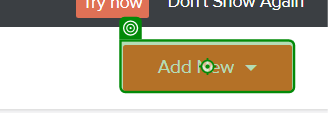
Workflow: Main

Step 1 [try]: click

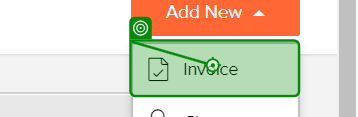
Step 2: click

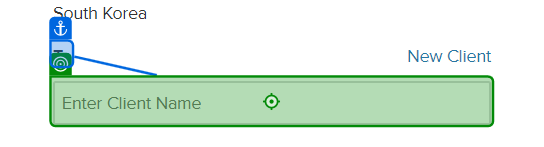
Step 3: click

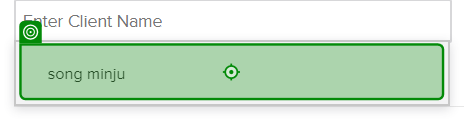
Step 4: click

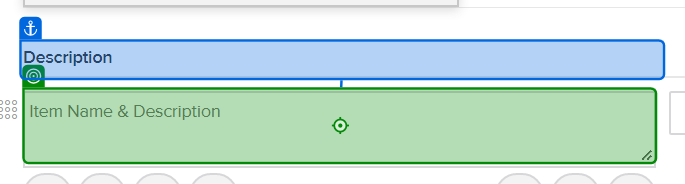
Step 5: type "[ROW_excel.ByField("Description")]"

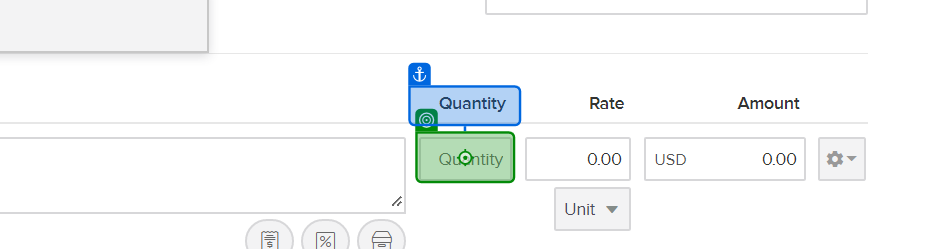
Step 6: type "[ROW_excel.ByField("Quantity")]"

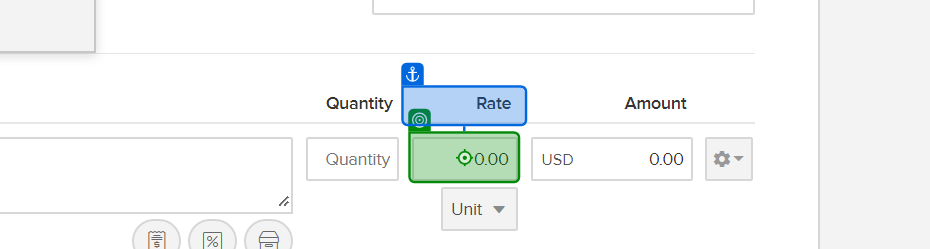
Step 7: type "[ROW_excel.ByField("Rate")]"

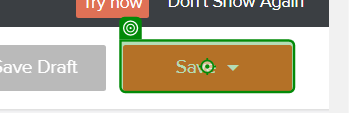
Step 8: click

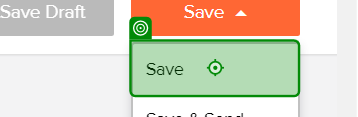
Step 9: click

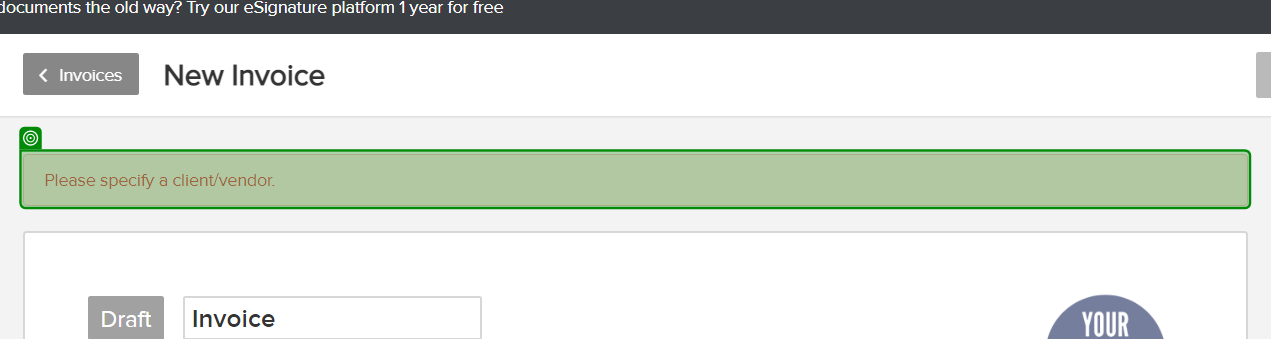
Step 10: check

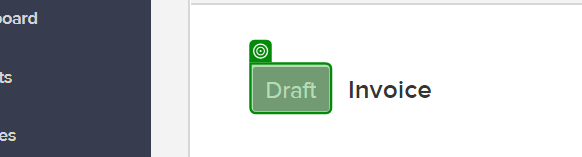
Step 11: check

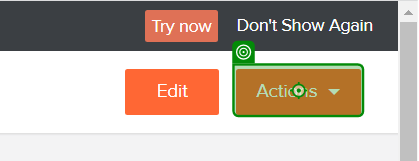
Step 12: click

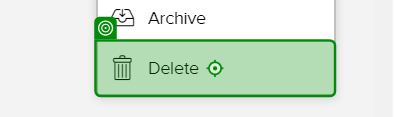
Step 13: click on 'Delete'

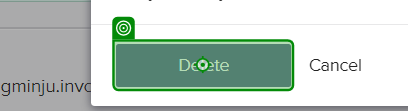
Step 14: click on 'Delete'

Step 15: click (same screen as step 12)

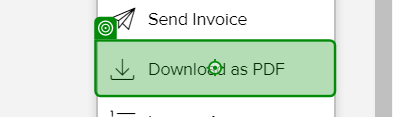
Step 16: click

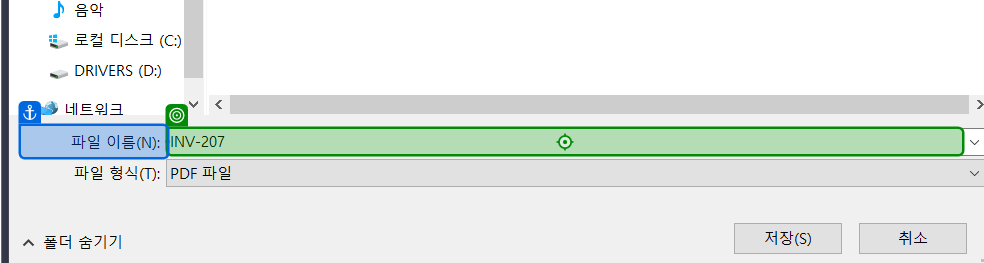
Step 17: type "["[k(home)]"+NAME_desktop+"\INVOICE\"+"Invoice"]"

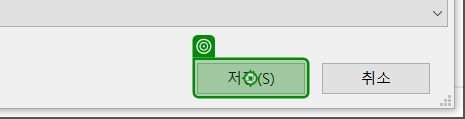
Step 18: click

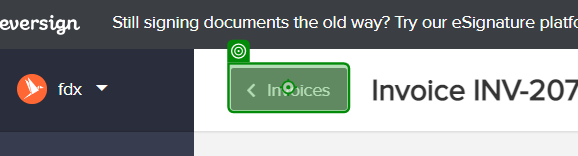
Step 19: click

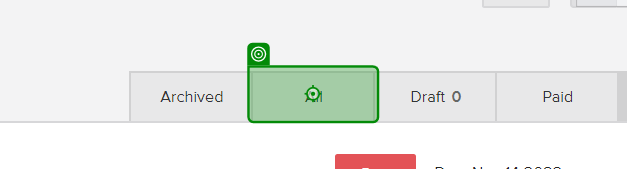
Step 20: click

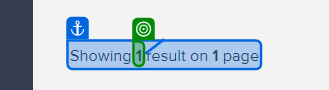
Step 21: get-text

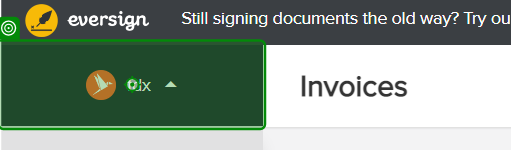
Step 22: click

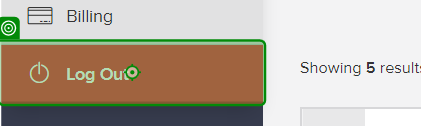
Step 23: click

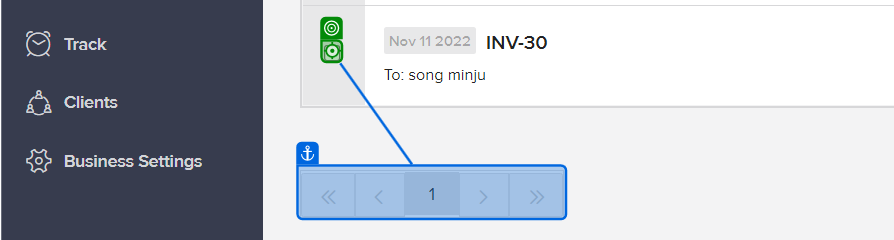
Step 24: click

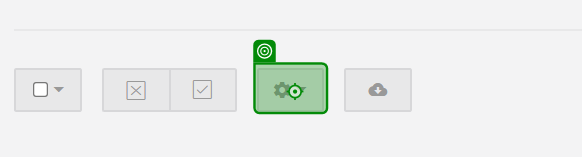
Step 25: click

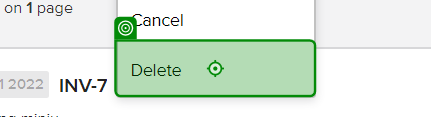
Step 26: click

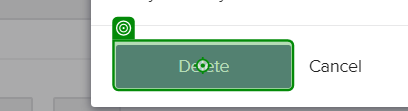
Step 27: click